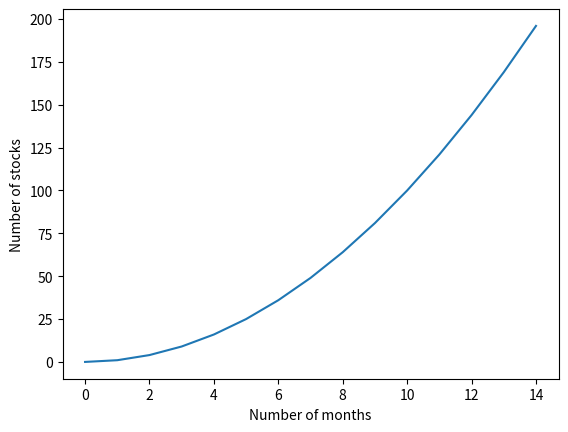

Python code for this plot:
import matplotlib.pyplot as plt

x = range(15)
plt.plot(x, [xi**2 for xi in x])
plt.ylabel('Number of stocks')
plt.xlabel('Number of months')
plt.show()
